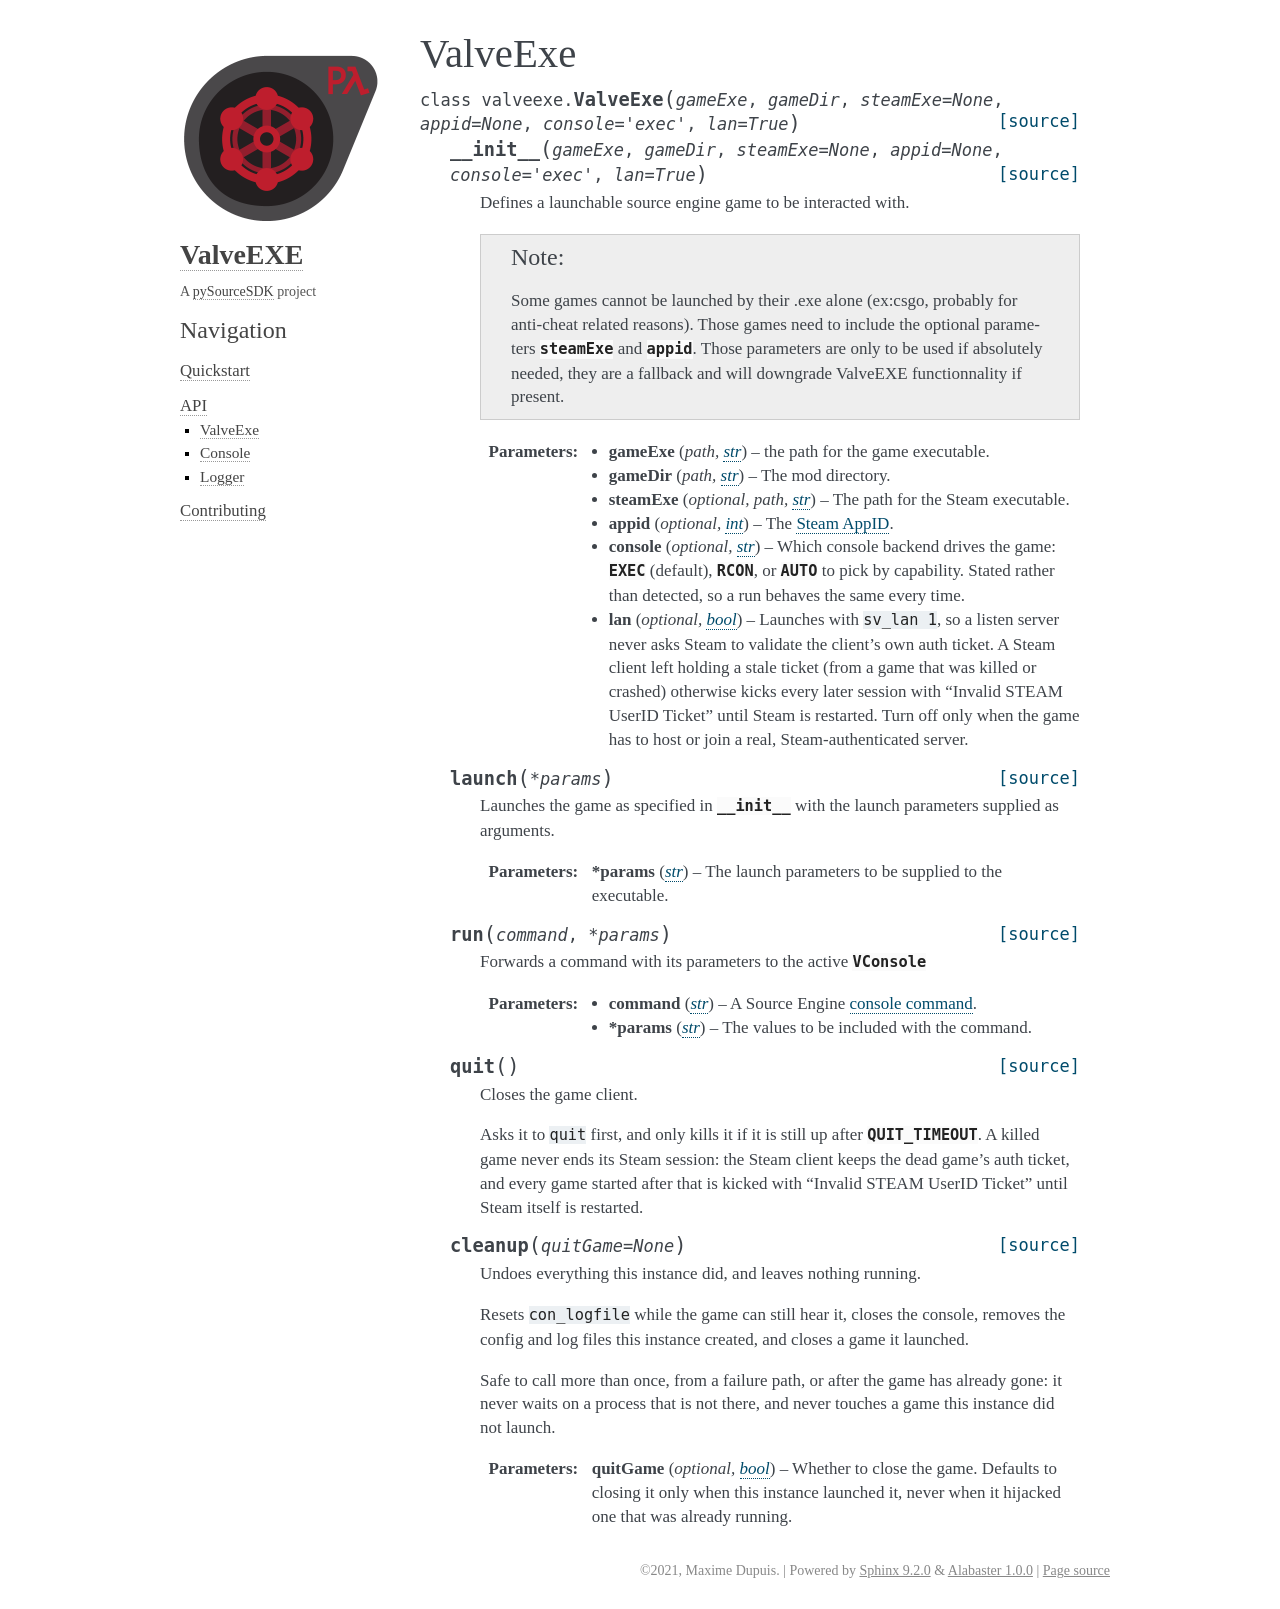

repository: pySourceSDK/ValveEXE · page: api/valveexe.html · generator: sphinx

ValveExe
========

.. autoclass:: valveexe.ValveExe
   :members:
   :special-members: __init__
